Dataset: DragonFruit_Training (GitHub, Atharva2645/Agrisense-main). Classes: grade A, grade B, grade C.

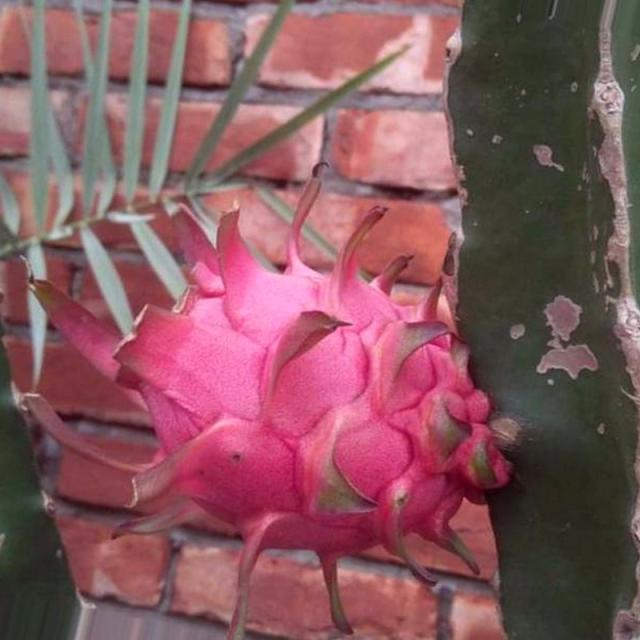
Label: grade A

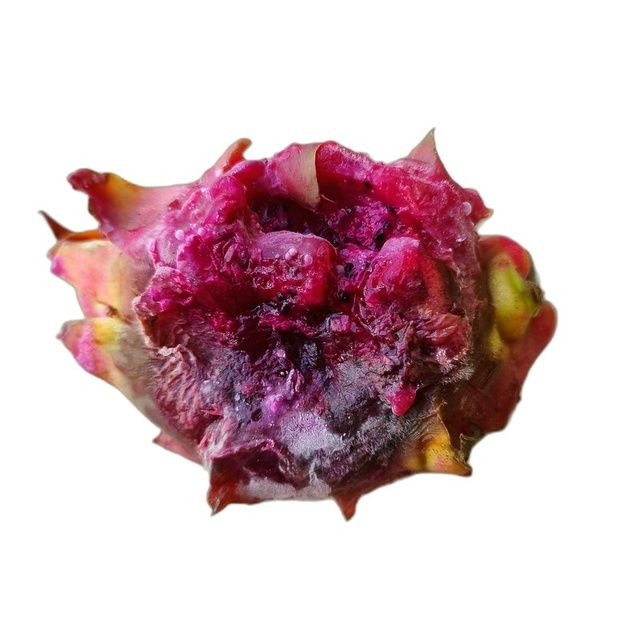
Label: grade C

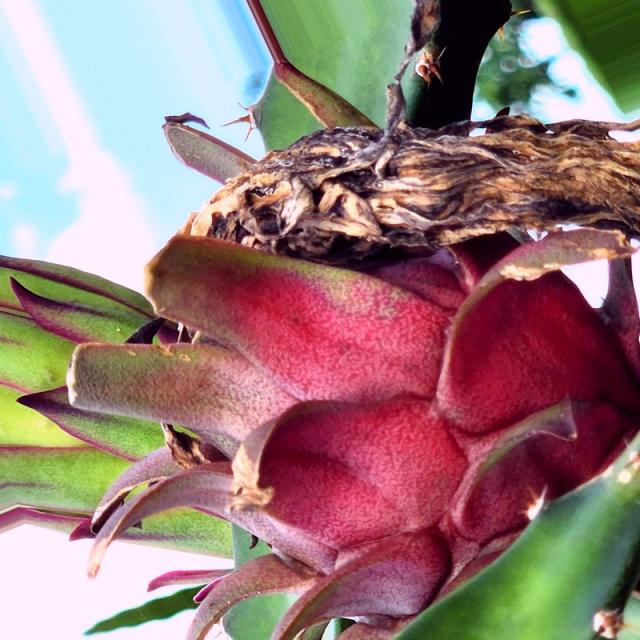
Label: grade A

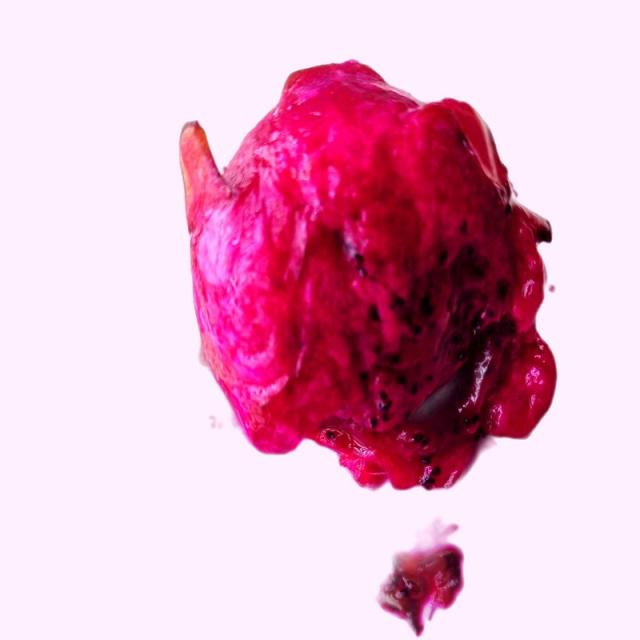
Label: grade B

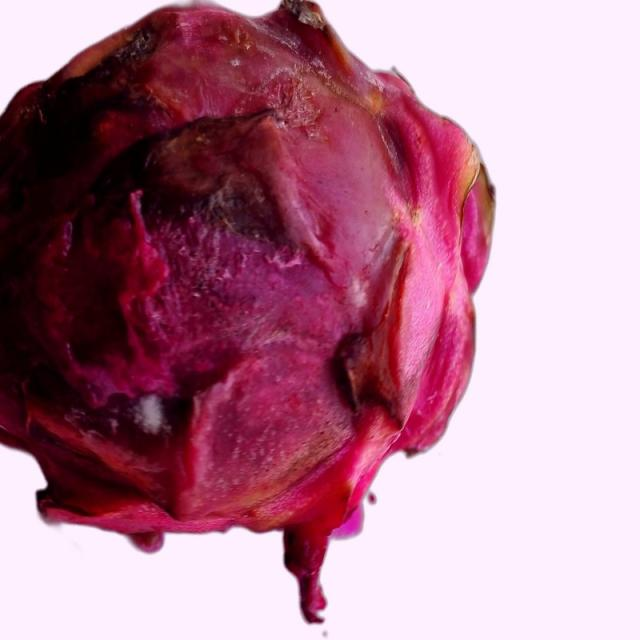
Label: grade B

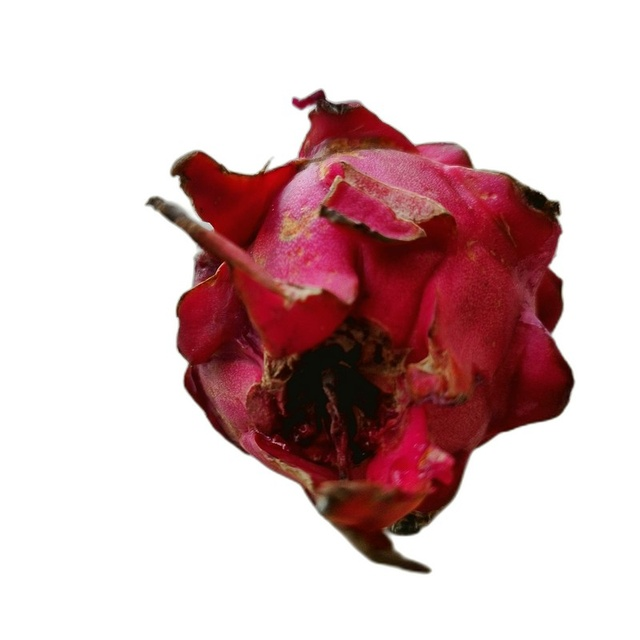
Label: grade C
